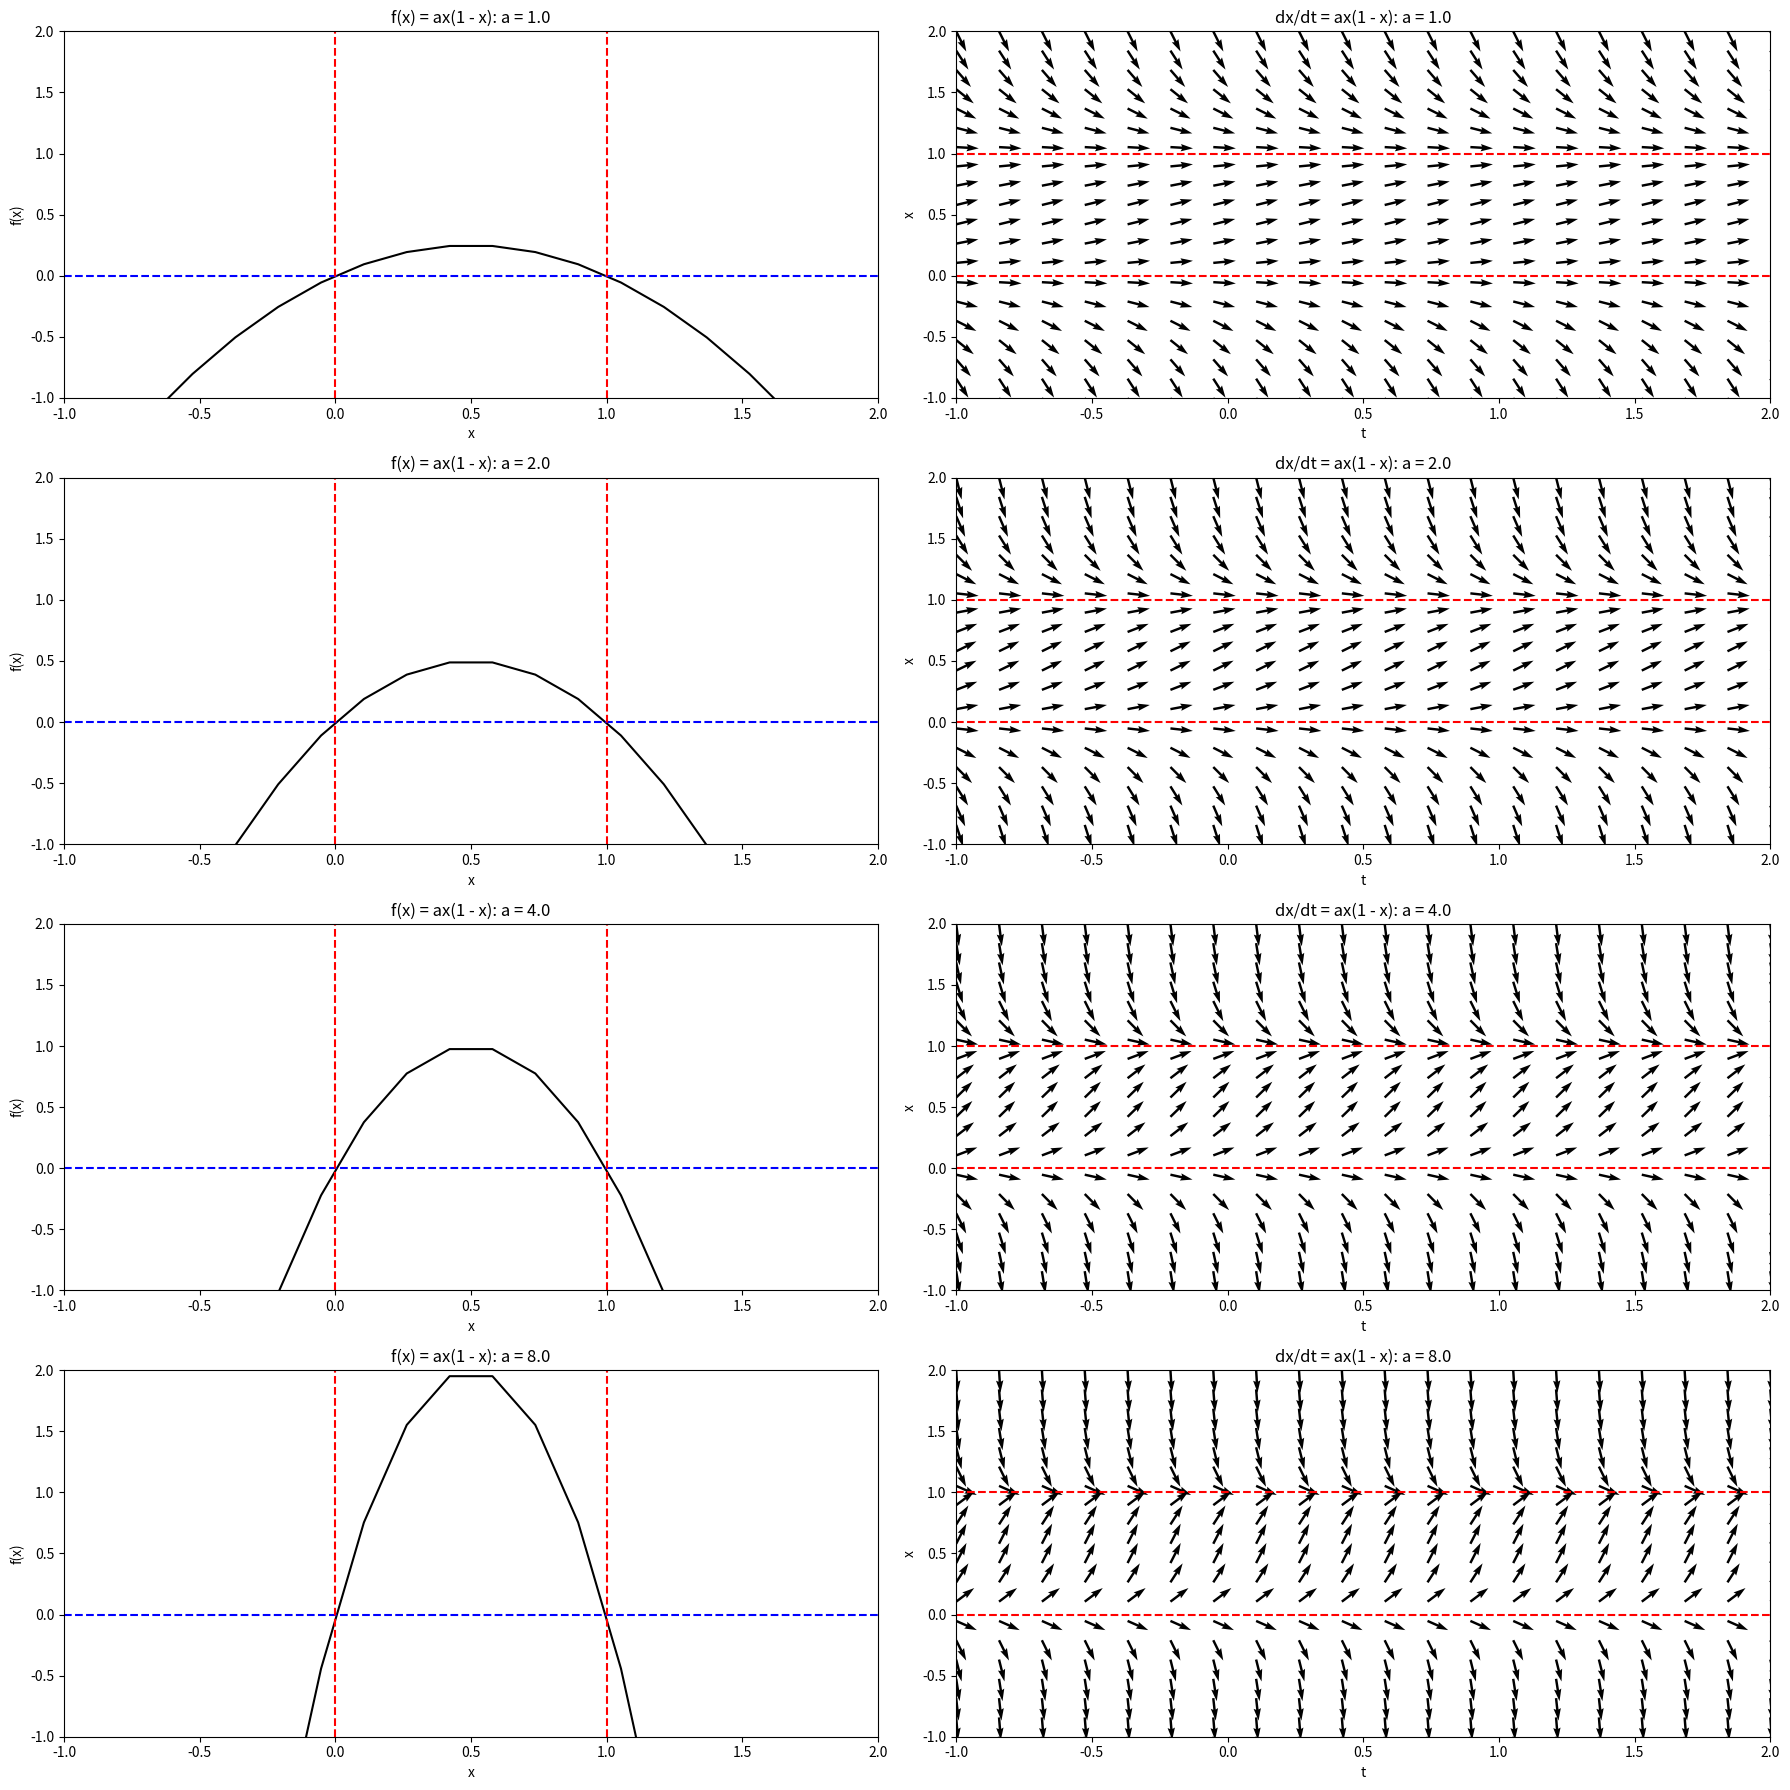

This chart was generated by the following Python code:
import numpy as np
import matplotlib.pyplot as plt


def logistic_eqn(x, a):
    return a * x * (1 - x)


if __name__ == "__main__":
    # dx/dt = ax(1 - x)
    # 横軸: t, 縦軸: x について、各点における接線をベクトル場として描画する
    a_ = [1.0, 2.0, 4.0, 8.0]
    x = np.linspace(-1, 2, 20)
    t = np.linspace(-1, 2, 20)
    X, T = np.meshgrid(x, t)

    fig = plt.figure(figsize=(18, 18))
    for n, a in enumerate(a_):
        DX = logistic_eqn(X, a)
        DT = np.ones_like(T)
        M = np.hypot(DX, DT)
        DX /= M
        DT /= M

        # Plot
        ax = fig.add_subplot(4, 2, 2 * n + 2)
        ax.quiver(T, X, DT, DX, color="black")
        # ax.quiver(T, X, DT, DX, M, pivot="mid", color="black")
        ax.set_xlabel("t")
        ax.set_ylabel("x")
        ax.set_xlim(-1, 2)
        ax.set_ylim(-1, 2)
        ax.set_title(f"dx/dt = ax(1 - x): a = {a}")

        # x = 0, 1 に水平線を描画
        ax.hlines(0, -1, 2, "r", linestyles="--")
        ax.hlines(1, -1, 2, "r", linestyles="--")

        ax = fig.add_subplot(4, 2, 2 * n + 1)
        y = logistic_eqn(x, a)
        ax.plot(x, y, "k")
        ax.set_xlabel("x")
        ax.set_ylabel("f(x)")
        ax.set_xlim(-1, 2)
        ax.set_ylim(-1, 2)
        ax.set_title(f"f(x) = ax(1 - x): a = {a}")
        ax.hlines(0, -1, 2, "b", linestyles="--")
        ax.vlines(0, -1, 2, "r", linestyles="--")
        ax.vlines(1, -1, 2, "r", linestyles="--")


    plt.tight_layout()
    plt.savefig("logistic_eqn.png")

